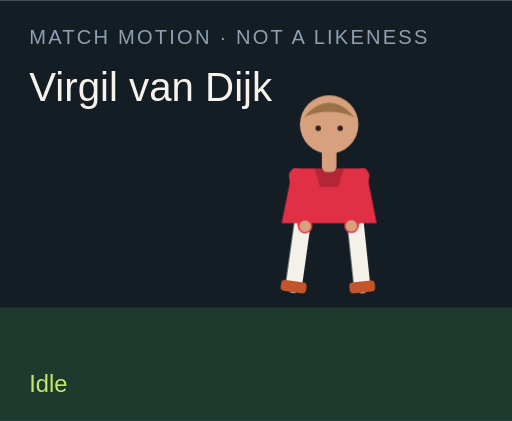
t = 0.00 s
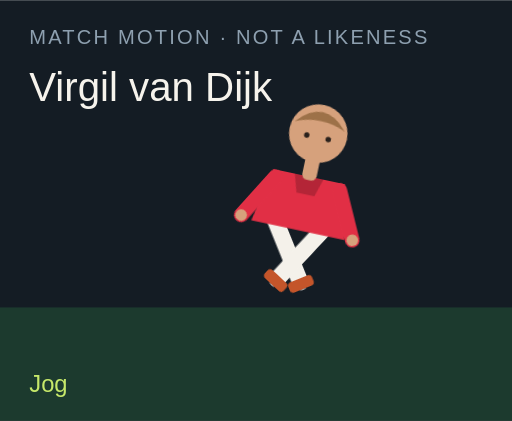
t = 1.50 s
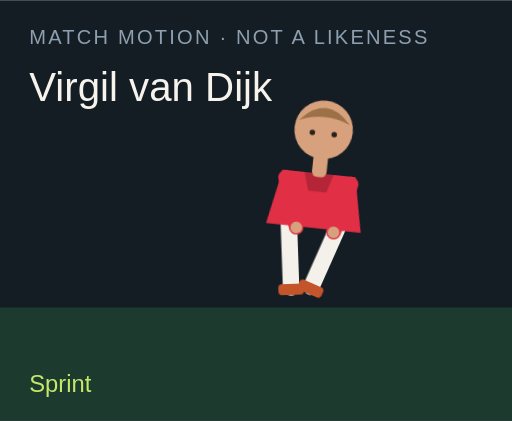
t = 3.00 s
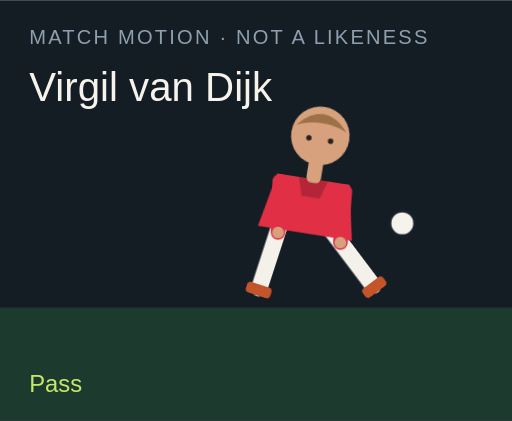
t = 4.50 s
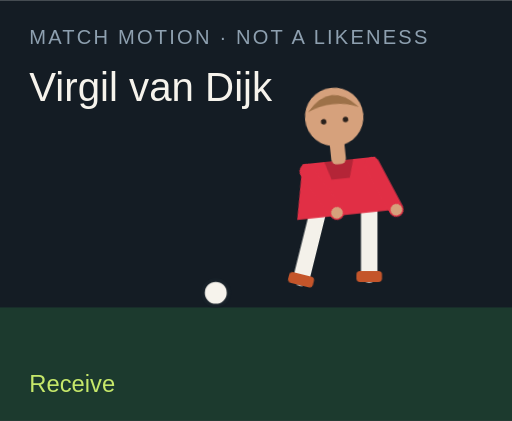
t = 6.00 s
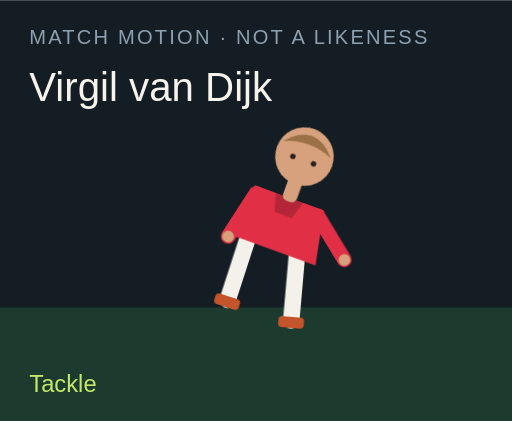
t = 7.50 s

The animated SVG that drew these frames (rendered in a browser with its animation timeline set to each time). Animation: 18 CSS @keyframes rules; one cycle of 9.00 s, repeats indefinitely.

<?xml version="1.0" encoding="UTF-8"?>
<svg xmlns="http://www.w3.org/2000/svg" viewBox="0 0 280 230" role="img">
  <style>@media (prefers-reduced-motion: reduce){animate,animateTransform{display:none}}</style>
  <rect width="280" height="230" fill="#141c24"/>
  <rect y="168" width="280" height="62" fill="#1c3a2e"/>
  <text x="16" y="24" fill="#8ea0b0" font-family="Arial,sans-serif" font-size="11" letter-spacing="1.2">MATCH MOTION · NOT A LIKENESS</text>
  <text x="16" y="55" fill="#f6f3ec" font-family="Impact,sans-serif" font-size="22">Virgil van Dijk</text>
  <circle r="7" fill="#f6f3ec" stroke="#172028" stroke-width="2" id="motion-42296" cx="150" cy="160" opacity="0">
    
    
    
  </circle>
  <g transform="translate(132 40)">
    <g id="motion-42318" transform="rotate(0 48 90)">
      
      <g id="motion-42320" transform="translate(0 0)">
        
        <g transform="translate(34 78)"><g id="motion-42322" transform="rotate(8)"><path d="M0 0 V38" stroke="#f4f1ea" stroke-width="9" stroke-linecap="round"/><rect x="-7" y="36" width="14" height="6" rx="2" fill="#c4552a"/></g></g>
        <g transform="translate(62 78)"><g id="motion-42324" transform="rotate(-6)"><path d="M0 0 V38" stroke="#f4f1ea" stroke-width="9" stroke-linecap="round"/><rect x="-7" y="36" width="14" height="6" rx="2" fill="#c4552a"/></g></g>
        <path d="M28 52 h40 l6 30 H22 Z" fill="#e12f45"/>
        <path d="M40 52 h16 l-3 10 H43 Z" fill="#000" opacity=".2"/>
        <g transform="translate(30 56)"><g id="motion-42326" transform="rotate(-10)"><path d="M0 0 V28" stroke="#e12f45" stroke-width="8" stroke-linecap="round"/><circle cx="0" cy="28" r="3.2" fill="#d6a17c"/></g></g>
        <g transform="translate(66 56)"><g id="motion-42328" transform="rotate(12)"><path d="M0 0 V28" stroke="#e12f45" stroke-width="8" stroke-linecap="round"/><circle cx="0" cy="28" r="3.2" fill="#d6a17c"/></g></g>
        <rect x="44" y="40" width="8" height="14" rx="3" fill="#d6a17c"/>
        <circle cx="48" cy="28" r="16" fill="#d6a17c"/>
        <path d="M34 24 Q48 8 62 24 Q48 18 34 24" fill="#9d7148"/>
        <circle cx="42" cy="30" r="1.5" fill="#2a211c"/><circle cx="54" cy="30" r="1.5" fill="#2a211c"/>
      </g>
    </g>
  </g>
  <text x="16" y="214" fill="#c6e86a" font-family="Arial,sans-serif" font-size="13" opacity="1" id="motion-42300">Idle</text><text x="16" y="214" fill="#c6e86a" font-family="Arial,sans-serif" font-size="13" opacity="0" id="motion-42302">Jog</text><text x="16" y="214" fill="#c6e86a" font-family="Arial,sans-serif" font-size="13" opacity="0" id="motion-42304">Sprint</text><text x="16" y="214" fill="#c6e86a" font-family="Arial,sans-serif" font-size="13" opacity="0" id="motion-42306">Dribble</text><text x="16" y="214" fill="#c6e86a" font-family="Arial,sans-serif" font-size="13" opacity="0" id="motion-42308">Pass</text><text x="16" y="214" fill="#c6e86a" font-family="Arial,sans-serif" font-size="13" opacity="0" id="motion-42310">Shoot</text><text x="16" y="214" fill="#c6e86a" font-family="Arial,sans-serif" font-size="13" opacity="0" id="motion-42312">Receive</text><text x="16" y="214" fill="#c6e86a" font-family="Arial,sans-serif" font-size="13" opacity="0" id="motion-42314">Tackle</text><text x="16" y="214" fill="#c6e86a" font-family="Arial,sans-serif" font-size="13" opacity="0" id="motion-42316">Point</text>
<style>@keyframes track-42297{0%{cx:150px}11.1%{cx:156px}22.2%{cx:164px}33.300000000000004%{cx:142px}44.4%{cx:190px}55.60000000000001%{cx:250px}66.7%{cx:118px}77.8%{cx:150px}88.9%{cx:150px}100%{cx:150px}}@keyframes track-42298{0%{cy:160px}11.1%{cy:158px}22.2%{cy:154px}33.300000000000004%{cy:156px}44.4%{cy:148px}55.60000000000001%{cy:96px}66.7%{cy:160px}77.8%{cy:160px}88.9%{cy:160px}100%{cy:160px}}@keyframes track-42299{0%{opacity:0}11.1%{opacity:0}22.2%{opacity:0}33.300000000000004%{opacity:1}44.4%{opacity:1}55.60000000000001%{opacity:1}66.7%{opacity:1}77.8%{opacity:0}88.9%{opacity:0}100%{opacity:0}}@keyframes track-42301{0%{opacity:1}11.1%{opacity:0}22.2%{opacity:0}33.300000000000004%{opacity:0}44.4%{opacity:0}55.60000000000001%{opacity:0}66.7%{opacity:0}77.8%{opacity:0}88.9%{opacity:0}100%{opacity:1}}@keyframes track-42303{0%{opacity:0}11.1%{opacity:1}22.2%{opacity:0}33.300000000000004%{opacity:0}44.4%{opacity:0}55.60000000000001%{opacity:0}66.7%{opacity:0}77.8%{opacity:0}88.9%{opacity:0}100%{opacity:0}}@keyframes track-42305{0%{opacity:0}11.1%{opacity:0}22.2%{opacity:1}33.300000000000004%{opacity:0}44.4%{opacity:0}55.60000000000001%{opacity:0}66.7%{opacity:0}77.8%{opacity:0}88.9%{opacity:0}100%{opacity:0}}@keyframes track-42307{0%{opacity:0}11.1%{opacity:0}22.2%{opacity:0}33.300000000000004%{opacity:1}44.4%{opacity:0}55.60000000000001%{opacity:0}66.7%{opacity:0}77.8%{opacity:0}88.9%{opacity:0}100%{opacity:0}}@keyframes track-42309{0%{opacity:0}11.1%{opacity:0}22.2%{opacity:0}33.300000000000004%{opacity:0}44.4%{opacity:1}55.60000000000001%{opacity:0}66.7%{opacity:0}77.8%{opacity:0}88.9%{opacity:0}100%{opacity:0}}@keyframes track-42311{0%{opacity:0}11.1%{opacity:0}22.2%{opacity:0}33.300000000000004%{opacity:0}44.4%{opacity:0}55.60000000000001%{opacity:1}66.7%{opacity:0}77.8%{opacity:0}88.9%{opacity:0}100%{opacity:0}}@keyframes track-42313{0%{opacity:0}11.1%{opacity:0}22.2%{opacity:0}33.300000000000004%{opacity:0}44.4%{opacity:0}55.60000000000001%{opacity:0}66.7%{opacity:1}77.8%{opacity:0}88.9%{opacity:0}100%{opacity:0}}@keyframes track-42315{0%{opacity:0}11.1%{opacity:0}22.2%{opacity:0}33.300000000000004%{opacity:0}44.4%{opacity:0}55.60000000000001%{opacity:0}66.7%{opacity:0}77.8%{opacity:1}88.9%{opacity:0}100%{opacity:0}}@keyframes track-42317{0%{opacity:0}11.1%{opacity:0}22.2%{opacity:0}33.300000000000004%{opacity:0}44.4%{opacity:0}55.60000000000001%{opacity:0}66.7%{opacity:0}77.8%{opacity:0}88.9%{opacity:1}100%{opacity:0}}@keyframes track-42319{0%{transform:rotate(0deg)}11.1%{transform:rotate(8deg)}22.2%{transform:rotate(16deg)}33.300000000000004%{transform:rotate(6deg)}44.4%{transform:rotate(4deg)}55.60000000000001%{transform:rotate(14deg)}66.7%{transform:rotate(-6deg)}77.8%{transform:rotate(34deg)}88.9%{transform:rotate(6deg)}100%{transform:rotate(0deg)}}@keyframes track-42321{0%{transform:translate(0px,0px)}11.1%{transform:translate(0px,-3px)}22.2%{transform:translate(0px,-6px)}33.300000000000004%{transform:translate(0px,-2px)}44.4%{transform:translate(0px,2px)}55.60000000000001%{transform:translate(0px,-4px)}66.7%{transform:translate(0px,1px)}77.8%{transform:translate(0px,10px)}88.9%{transform:translate(0px,-4px)}100%{transform:translate(0px,0px)}}@keyframes track-42323{0%{transform:rotate(8deg)}11.1%{transform:rotate(-26deg)}22.2%{transform:rotate(-42deg)}33.300000000000004%{transform:rotate(-8deg)}44.4%{transform:rotate(6deg)}55.60000000000001%{transform:rotate(12deg)}66.7%{transform:rotate(20deg)}77.8%{transform:rotate(-8deg)}88.9%{transform:rotate(4deg)}100%{transform:rotate(8deg)}}@keyframes track-42325{0%{transform:rotate(-6deg)}11.1%{transform:rotate(24deg)}22.2%{transform:rotate(38deg)}33.300000000000004%{transform:rotate(18deg)}44.4%{transform:rotate(-38deg)}55.60000000000001%{transform:rotate(-54deg)}66.7%{transform:rotate(6deg)}77.8%{transform:rotate(-22deg)}88.9%{transform:rotate(-8deg)}100%{transform:rotate(-6deg)}}@keyframes track-42327{0%{transform:rotate(-10deg)}11.1%{transform:rotate(24deg)}22.2%{transform:rotate(36deg)}33.300000000000004%{transform:rotate(-18deg)}44.4%{transform:rotate(10deg)}55.60000000000001%{transform:rotate(-24deg)}66.7%{transform:rotate(-30deg)}77.8%{transform:rotate(12deg)}88.9%{transform:rotate(14deg)}100%{transform:rotate(-10deg)}}@keyframes track-42329{0%{transform:rotate(12deg)}11.1%{transform:rotate(-20deg)}22.2%{transform:rotate(-32deg)}33.300000000000004%{transform:rotate(14deg)}44.4%{transform:rotate(-26deg)}55.60000000000001%{transform:rotate(18deg)}66.7%{transform:rotate(-22deg)}77.8%{transform:rotate(-6deg)}88.9%{transform:rotate(-96deg)}100%{transform:rotate(12deg)}}@media(prefers-reduced-motion:no-preference){#motion-42296{animation:track-42297 9s linear infinite both,track-42298 9s linear infinite both,track-42299 9s steps(1,end) infinite both}#motion-42300{animation:track-42301 9s steps(1,end) infinite both}#motion-42302{animation:track-42303 9s steps(1,end) infinite both}#motion-42304{animation:track-42305 9s steps(1,end) infinite both}#motion-42306{animation:track-42307 9s steps(1,end) infinite both}#motion-42308{animation:track-42309 9s steps(1,end) infinite both}#motion-42310{animation:track-42311 9s steps(1,end) infinite both}#motion-42312{animation:track-42313 9s steps(1,end) infinite both}#motion-42314{animation:track-42315 9s steps(1,end) infinite both}#motion-42316{animation:track-42317 9s steps(1,end) infinite both}#motion-42318{animation:track-42319 9s linear infinite both}#motion-42320{animation:track-42321 9s linear infinite both}#motion-42322{animation:track-42323 9s linear infinite both}#motion-42324{animation:track-42325 9s linear infinite both}#motion-42326{animation:track-42327 9s linear infinite both}#motion-42328{animation:track-42329 9s linear infinite both}}</style></svg>
